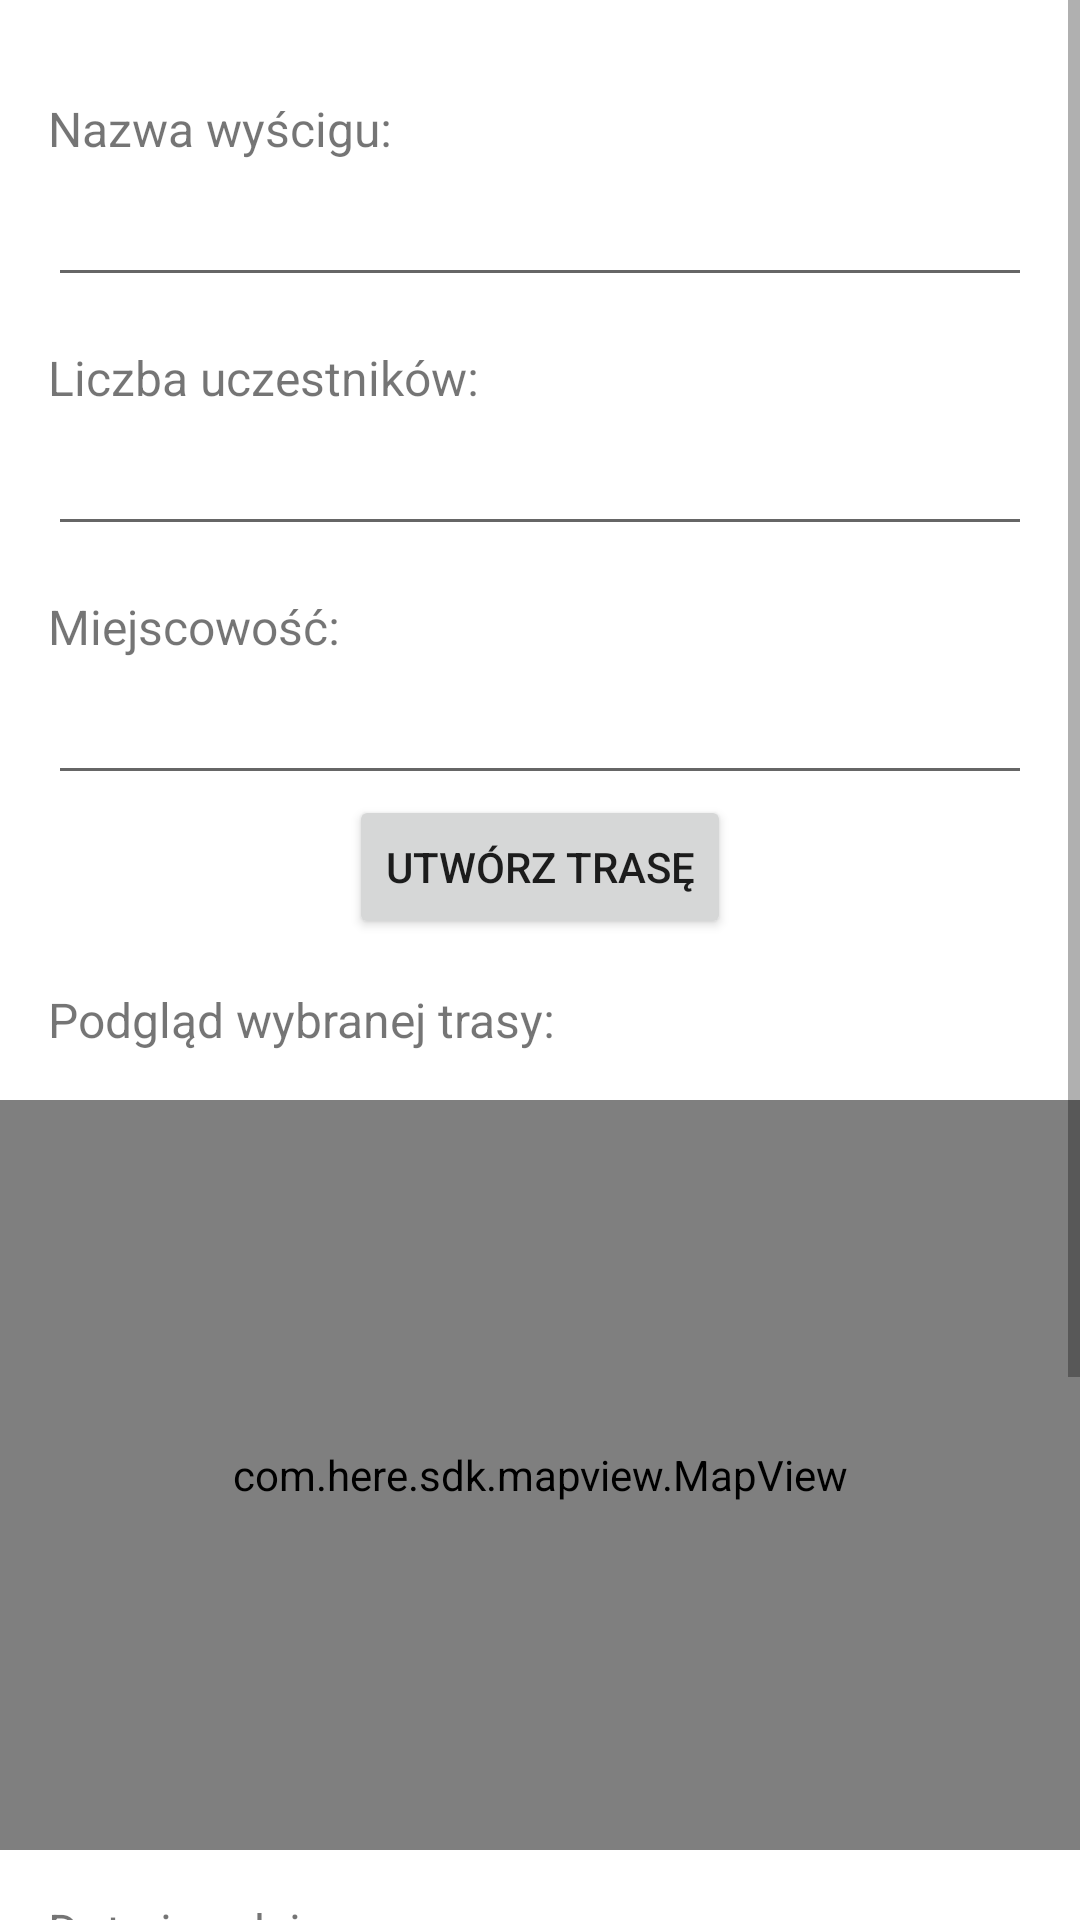

This screen was rendered from an Android layout file. Write that file and the resources it references.
<!-- AndroidManifest.xml: application theme AppTheme -->
<!-- res/layout/fragment_create_race.xml -->
<ScrollView xmlns:android="http://schemas.android.com/apk/res/android"
    android:layout_width="match_parent"
    android:layout_height="match_parent">

    <LinearLayout
        android:layout_width="match_parent"
        android:layout_height="wrap_content"
        android:orientation="vertical">

        <TextView
            android:layout_width="wrap_content"
            android:layout_height="wrap_content"
            android:text="Nazwa wyścigu:"
            android:layout_marginTop="32dp"
            android:layout_marginLeft="16dp"
            android:textSize="16dp"/>

        <EditText
            android:id="@+id/name_edit_text"
            android:layout_width="match_parent"
            android:layout_height="wrap_content"
            android:layout_marginTop="4dp"
            android:layout_marginLeft="16dp"
            android:layout_marginRight="16dp"
            android:inputType="text" />

        <TextView
            android:layout_width="wrap_content"
            android:layout_height="wrap_content"
            android:text="Liczba uczestników:"
            android:layout_marginTop="16dp"
            android:layout_marginLeft="16dp"
            android:textSize="16dp"/>

        <EditText
            android:id="@+id/num_participants_edit_text"
            android:layout_width="match_parent"
            android:layout_height="wrap_content"
            android:layout_marginTop="4dp"
            android:layout_marginLeft="16dp"
            android:layout_marginRight="16dp"
            android:inputType="number" />

        <TextView
            android:layout_width="wrap_content"
            android:layout_height="wrap_content"
            android:text="Miejscowość:"
            android:layout_marginTop="16dp"
            android:layout_marginLeft="16dp"
            android:textSize="16dp"/>

        <EditText
            android:id="@+id/city_edit_text"
            android:layout_width="match_parent"
            android:layout_height="wrap_content"
            android:layout_marginTop="4dp"
            android:layout_marginLeft="16dp"
            android:layout_marginRight="16dp"
            android:inputType="text" />


            <Button
                android:id="@+id/create_route_button"
                android:layout_width="wrap_content"
                android:layout_height="wrap_content"
                android:layout_weight="1"
                android:layout_gravity="center"
                android:text="Utwórz trasę" />


        <TextView
            android:layout_width="wrap_content"
            android:layout_height="wrap_content"
            android:text="Podgląd wybranej trasy:"
            android:textSize="16dp"
            android:layout_marginLeft="16dp"
            android:layout_marginTop="16dp"/>


        <com.here.sdk.mapview.MapView
            android:id="@+id/map_view"
            android:layout_width="match_parent"
            android:layout_height="250dp"
            android:layout_marginTop="16dp"/>

        <TextView
            android:layout_width="wrap_content"
            android:layout_height="wrap_content"
            android:text="Data i godzina:"
            android:textSize="16dp"
            android:layout_marginLeft="16dp"
            android:layout_marginTop="16dp"/>

        <Button
            android:id="@+id/select_date_time_button"
            android:layout_width="wrap_content"
            android:layout_height="wrap_content"
            android:layout_marginTop="16dp"
            android:text="Wybierz datę i godzinę"
            android:layout_gravity="center"/>

        <Button
            android:id="@+id/create_race_button"
            android:layout_width="wrap_content"
            android:layout_height="wrap_content"
            android:layout_marginTop="24dp"
            android:layout_marginBottom="102dp"
            android:text="Utwórz wyścig"
            android:layout_gravity="center"/>

    </LinearLayout>

</ScrollView>
<!-- resources referenced by this layout -->
<resources>
  <style name="AppTheme" parent="Theme.MaterialComponents.Light.NoActionBar">
          
          <item name="colorPrimary">@color/green</item>
          <item name="colorPrimaryDark">@color/green</item>
          <item name="colorAccent">@color/green</item>
  
      </style>
  <color name="green">#137547</color>
</resources>
